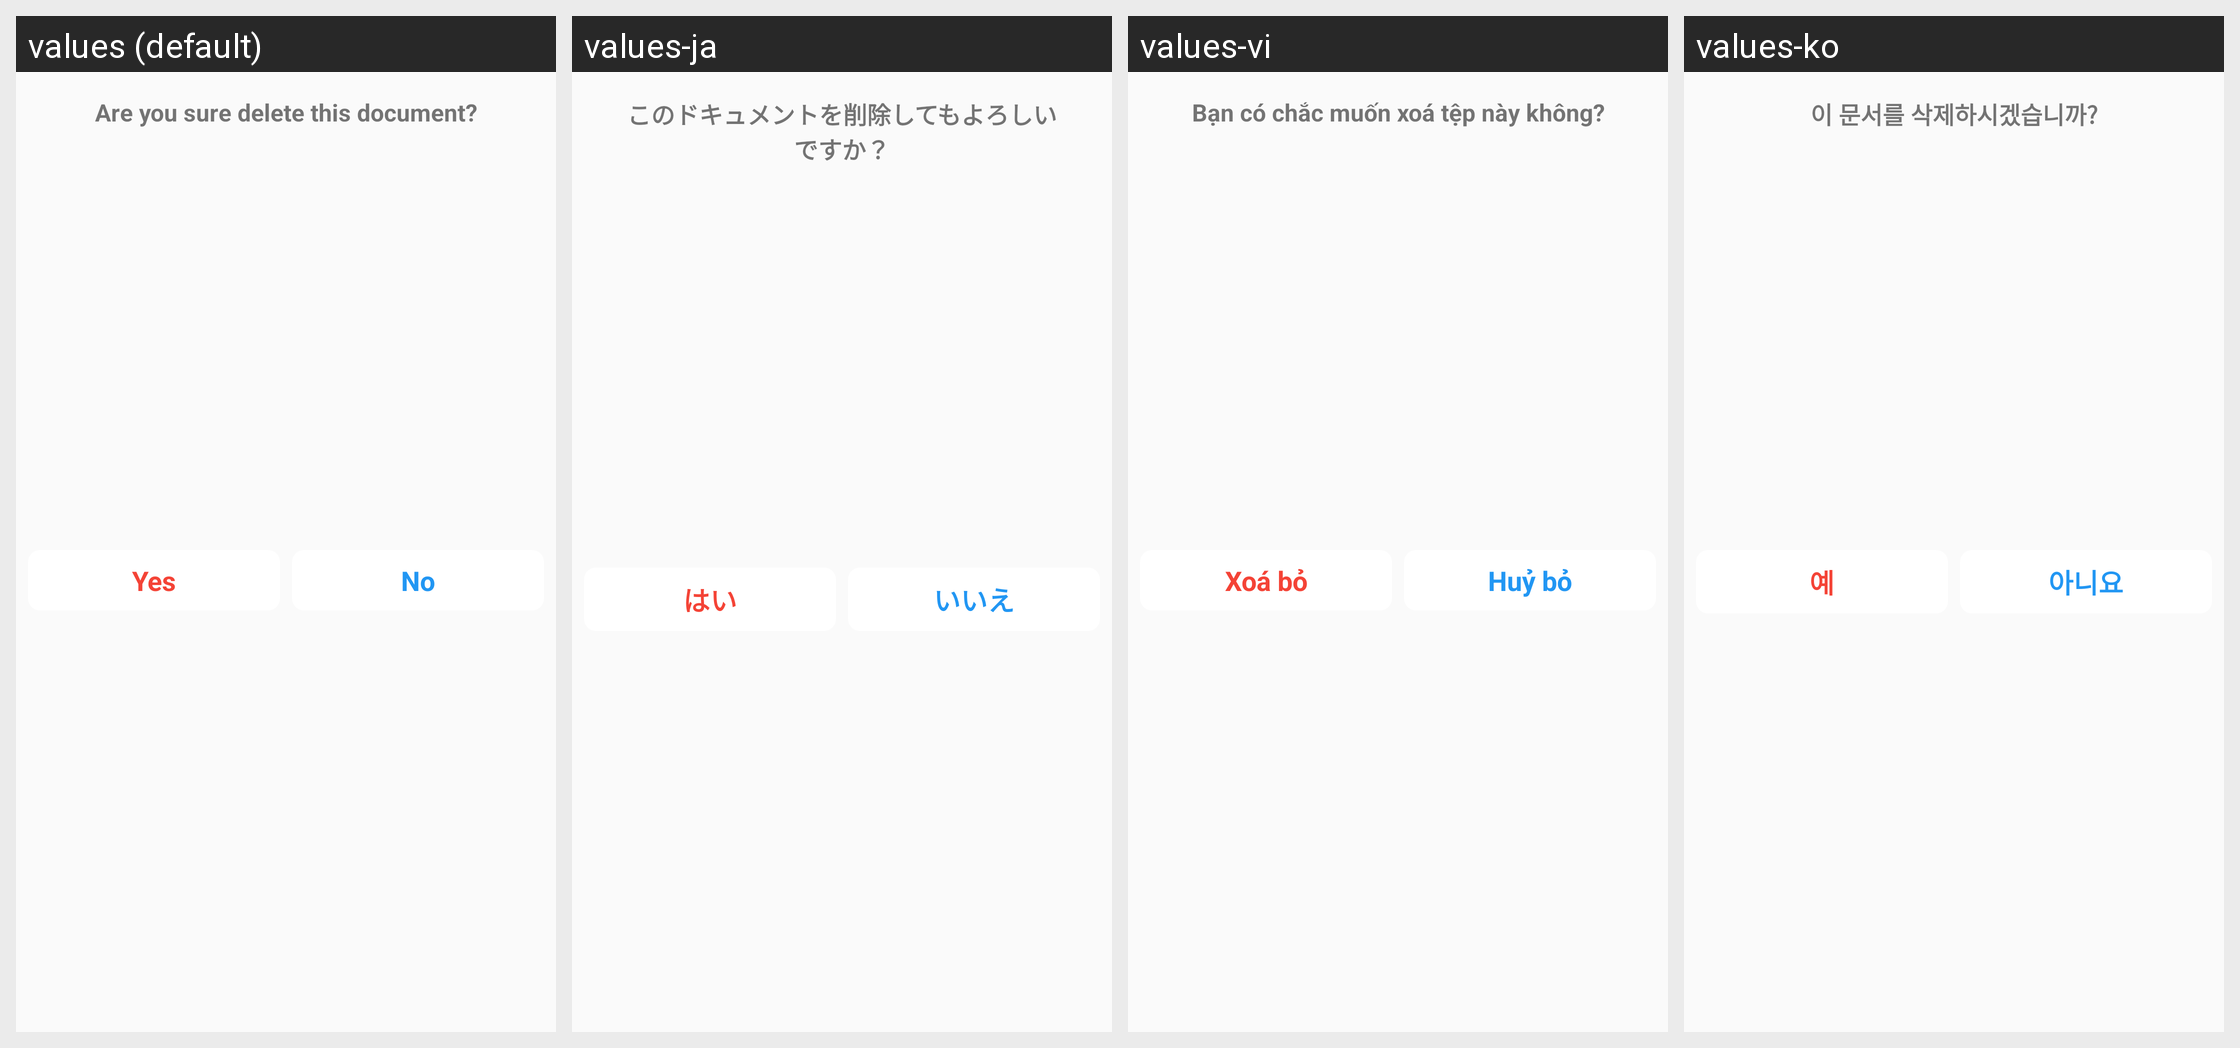

Locale-by-locale string values for the Android screen shown in this grid:
Android screen res/layout/dialog_delete.xml rendered under 4 locales, left to right: values (default), values-ja, values-vi, values-ko. Device: Nexus 5 (rendered at 1080×1920; each locale shown at half size, 540×960, under a caption strip naming it); theme Theme.DocxReader.
Other locales in the repository, not shown: values-af, values-es, values-fr, values-hi, values-in, values-ru, values-uk, values-zu.
Strings drawn on this screen, with the default value and each locale's value (text and hints the layout hard-codes, and strings that could not be matched under every locale, appear in the picture but are not listed):

title_delete
  values: Are you sure delete this document?
  values-ja: このドキュメントを削除してもよろしいですか？
  values-vi: Bạn có chắc muốn xoá tệp này không?
  values-ko: 이 문서를 삭제하시겠습니까?

txt_no
  values: No
  values-ja: いいえ
  values-vi: Huỷ bỏ
  values-ko: 아니요

txt_yes
  values: Yes
  values-ja: はい
  values-vi: Xoá bỏ
  values-ko: 예
